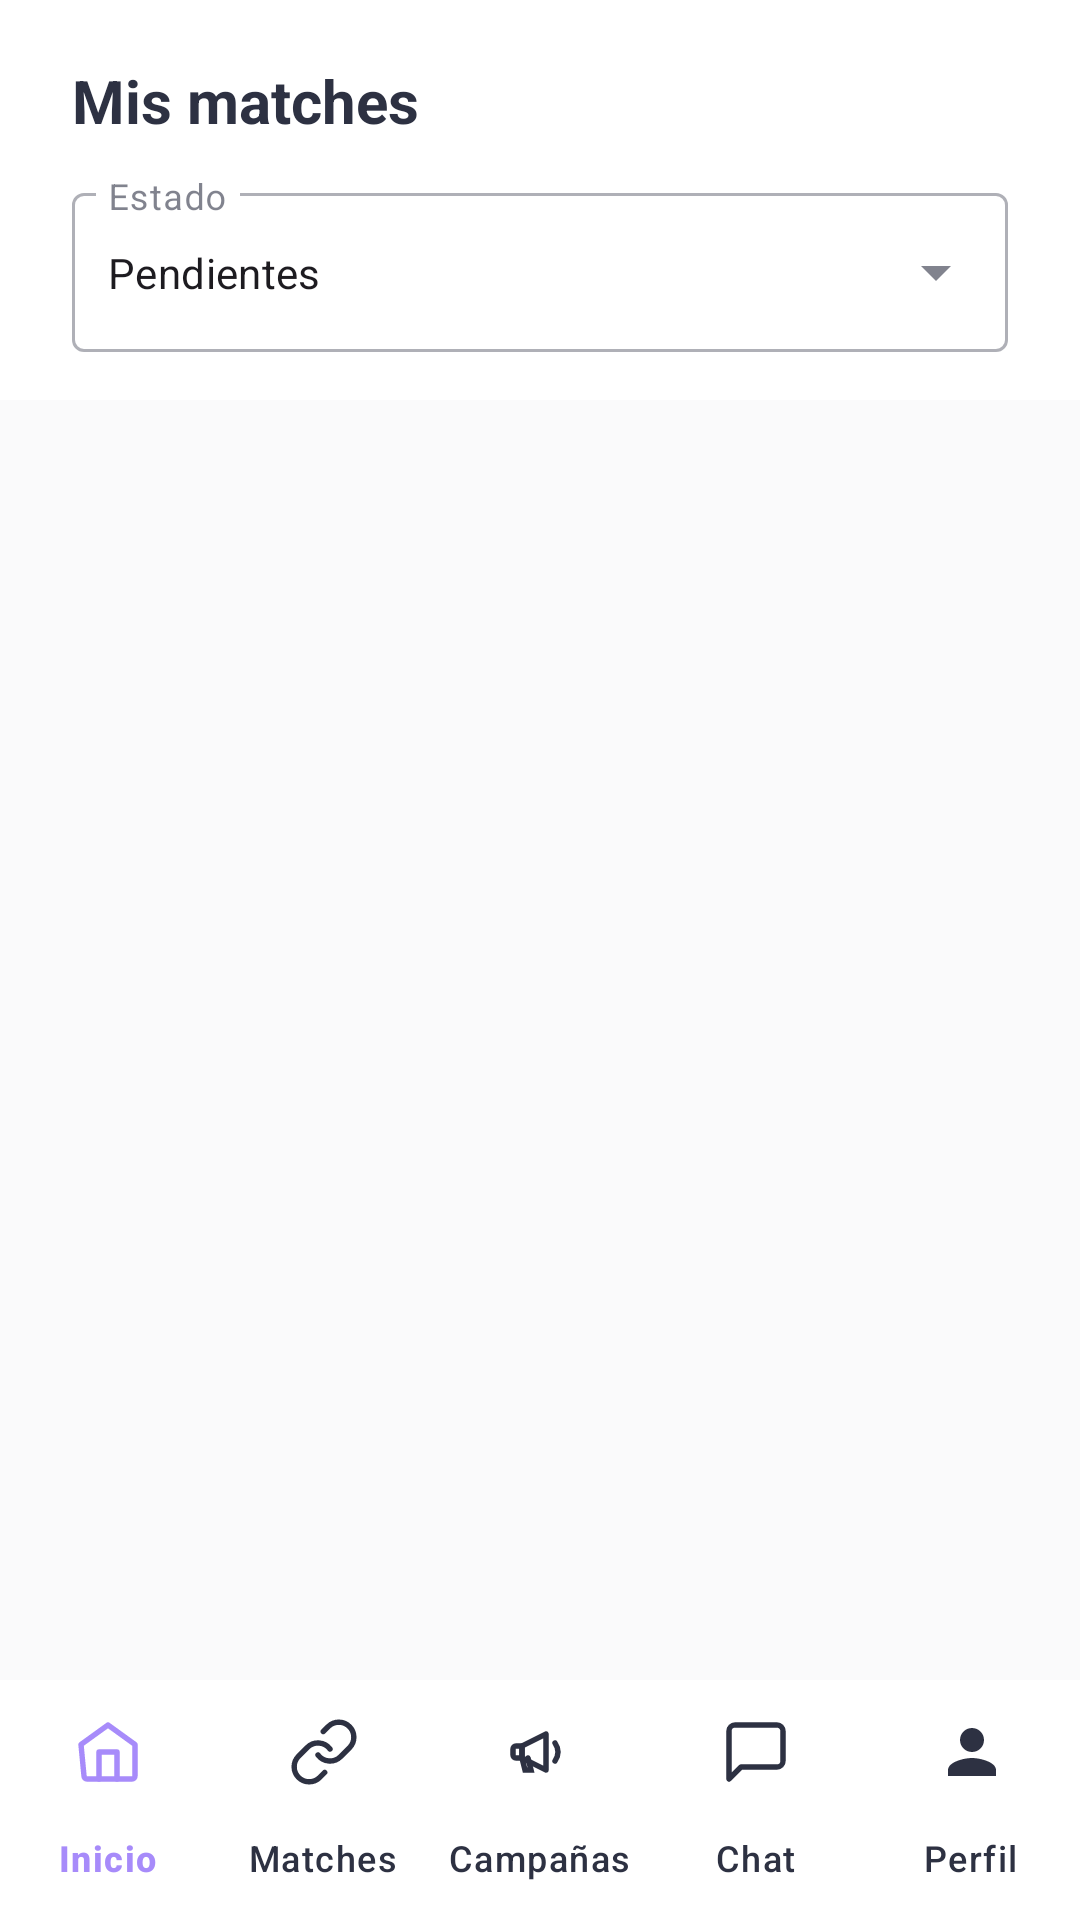

Layout XML and referenced resources for this Android screen:
<!-- AndroidManifest.xml: application theme Theme.Linkal -->
<!-- res/layout/activity_matches.xml -->
<?xml version="1.0" encoding="utf-8"?>
<LinearLayout xmlns:android="http://schemas.android.com/apk/res/android"
    xmlns:app="http://schemas.android.com/apk/res-auto"
    xmlns:tools="http://schemas.android.com/tools"
    android:id="@+id/main"
    android:layout_width="match_parent"
    android:layout_height="match_parent"
    android:orientation="vertical"
    android:background="@color/background"
    tools:context=".activities.MatchesActivity">

    
    <LinearLayout
        android:layout_width="match_parent"
        android:layout_height="wrap_content"
        android:orientation="vertical"
        android:background="@color/white"
        android:paddingStart="24dp"
        android:paddingEnd="24dp"
        android:paddingTop="20dp"
        android:paddingBottom="16dp">

        <TextView
            android:layout_width="wrap_content"
            android:layout_height="wrap_content"
            android:text="@string/titleMatches"
            android:textSize="20sp"
            android:textStyle="bold"
            android:textColor="@color/neutral_dark"/>

        
        <com.google.android.material.textfield.TextInputLayout
            android:id="@+id/tilStatusFilter"
            style="@style/Widget.MaterialComponents.TextInputLayout.OutlinedBox.ExposedDropdownMenu"
            android:layout_width="match_parent"
            android:layout_height="wrap_content"
            android:layout_marginTop="12dp"
            android:hint="@string/txtState">

            <AutoCompleteTextView
                android:id="@+id/spinnerStatus"
                android:layout_width="match_parent"
                android:layout_height="wrap_content"
                android:inputType="none"
                android:focusable="false"
                android:cursorVisible="false"
                android:text="@string/txtPending"
                android:textSize="14sp"
                android:paddingStart="12dp"
                android:paddingEnd="12dp"/>

        </com.google.android.material.textfield.TextInputLayout>

    </LinearLayout>

    
    <androidx.recyclerview.widget.RecyclerView
        android:id="@+id/recyclerMatches"
        android:layout_width="match_parent"
        android:layout_height="0dp"
        android:layout_weight="1"
        android:padding="16dp"
        android:clipToPadding="false"/>

    
    <TextView
        android:id="@+id/txtEmpty"
        android:layout_width="match_parent"
        android:layout_height="0dp"
        android:layout_weight="1"
        android:gravity="center"
        android:text="@string/txtNoInterests"
        android:textSize="15sp"
        android:textColor="@color/neutral_medium"
        android:visibility="gone"/>

    
    <com.google.android.material.bottomnavigation.BottomNavigationView
        android:id="@+id/bottomNavigation"
        android:layout_width="match_parent"
        android:layout_height="wrap_content"
        android:background="@color/white"
        app:menu="@menu/nav_business_menu"
        app:itemIconTint="@color/nav_item_color"
        app:itemTextColor="@color/nav_item_color"
        app:labelVisibilityMode="labeled"
        app:elevation="8dp"/>

</LinearLayout>
<!-- resources referenced by this layout -->
<resources>
  <color name="background">#FAFAFB</color>
  <color name="neutral_dark">#2D3142</color>
  <color name="neutral_medium">#A7ADB8</color>
  <color name="white">#FFFFFFFF</color>
  <string name="titleMatches">Mis matches</string>
  <string name="txtNoInterests">No tienes intereses con este estado</string>
  <string name="txtPending">Pendientes</string>
  <string name="txtState">Estado</string>
  <style name="Theme.Linkal" parent="Base.Theme.Linkal" />
  <style name="Base.Theme.Linkal" parent="Theme.Material3.DayNight.NoActionBar">
  
          
          <item name="colorPrimary">@color/primary</item>
          <item name="colorOnPrimary">@color/white</item>
  
          
          <item name="colorSecondary">@color/secondary</item>
          <item name="colorOnSecondary">@color/white</item>
  
          
          <item name="android:colorBackground">@color/background</item>
          <item name="android:windowBackground">@color/background</item>
  
          
          <item name="colorSurface">@color/neutral_light</item>
          <item name="colorOnSurface">@color/neutral_dark</item>
  
          
          <item name="android:statusBarColor">@color/primary</item>
  
          
          <item name="android:navigationBarColor">@color/white</item>
  
          
          <item name="android:textColor">@color/neutral_dark</item>
  
          
          <item name="android:windowAnimationStyle">@null</item>
  
      </style>
  <color name="primary">#7BC8B4</color>
  <color name="secondary">#A78BFA</color>
  <color name="neutral_light">#F1F3F6</color>
</resources>
